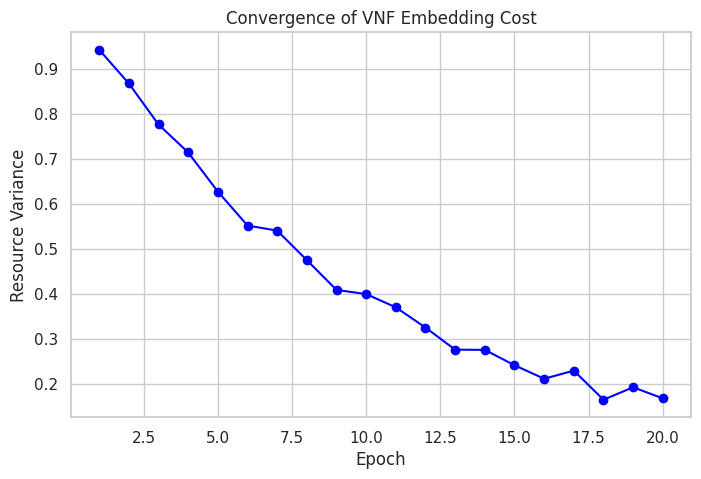
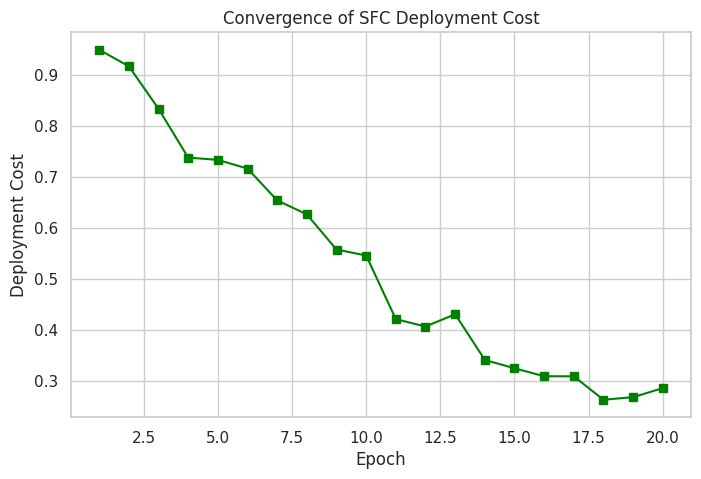
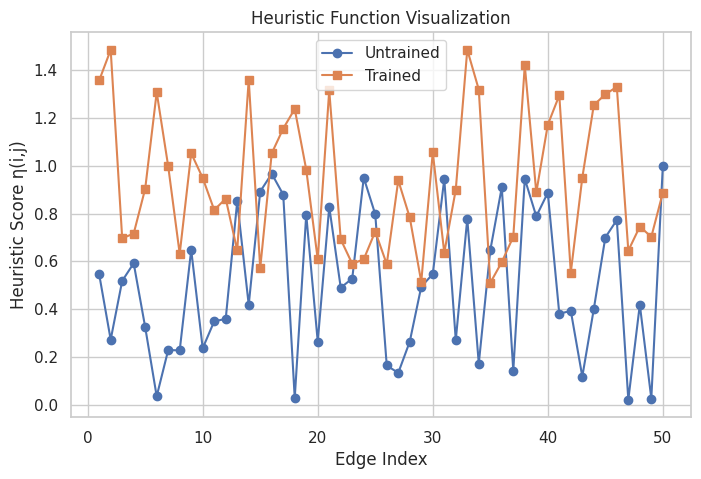
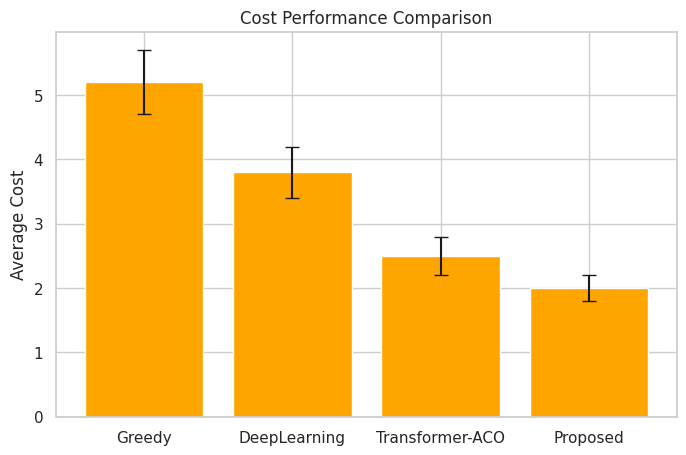
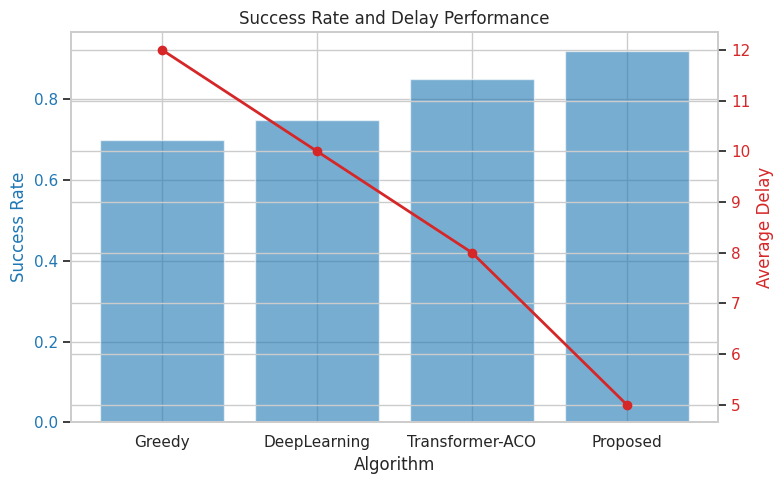

Generate these figures, in order, with matplotlib:
import numpy as np
import matplotlib.pyplot as plt
import seaborn as sns

sns.set(style="whitegrid")

# -------------------------------
# 1. Convergence of VNF embedding cost
# -------------------------------
epochs = np.arange(1, 21)
vnf_variance = np.exp(-0.1 * epochs) + 0.05 * np.random.rand(len(epochs))

plt.figure(figsize=(8,5))
plt.plot(epochs, vnf_variance, marker='o', color='blue')
plt.title("Convergence of VNF Embedding Cost")
plt.xlabel("Epoch")
plt.ylabel("Resource Variance")
plt.savefig("vnf_embedding_convergence.png")
plt.close()

# -------------------------------
# 2. Convergence of SFC deployment cost
# -------------------------------
sfc_cost = np.exp(-0.08 * epochs) + 0.1 * np.random.rand(len(epochs))

plt.figure(figsize=(8,5))
plt.plot(epochs, sfc_cost, marker='s', color='green')
plt.title("Convergence of SFC Deployment Cost")
plt.xlabel("Epoch")
plt.ylabel("Deployment Cost")
plt.savefig("sfc_deployment_convergence.png")
plt.close()

# -------------------------------
# 3. Heuristic function visualization
# -------------------------------
# Dummy heuristic scores for untrained vs trained
edges = np.arange(1, 51)
untrained_scores = np.random.rand(len(edges))
trained_scores = np.random.rand(len(edges)) + 0.5  # trained has higher scores

plt.figure(figsize=(8,5))
plt.plot(edges, untrained_scores, label="Untrained", marker='o')
plt.plot(edges, trained_scores, label="Trained", marker='s')
plt.title("Heuristic Function Visualization")
plt.xlabel("Edge Index")
plt.ylabel("Heuristic Score η(i,j)")
plt.legend()
plt.savefig("heuristic_visualization.png")
plt.close()

# -------------------------------
# 4. Cost performance comparison
# -------------------------------
algorithms = ["Greedy", "DeepLearning", "Transformer-ACO", "Proposed"]
cost_means = [5.2, 3.8, 2.5, 2.0]
cost_std = [0.5, 0.4, 0.3, 0.2]

plt.figure(figsize=(8,5))
plt.bar(algorithms, cost_means, yerr=cost_std, capsize=5, color='orange')
plt.title("Cost Performance Comparison")
plt.ylabel("Average Cost")
plt.savefig("cost_comparison.png")
plt.close()

# -------------------------------
# 5. Success rate and delay performance
# -------------------------------
success_rate = [0.7, 0.75, 0.85, 0.92]
avg_delay = [12, 10, 8, 5]

fig, ax1 = plt.subplots(figsize=(8,5))

color = 'tab:blue'
ax1.set_xlabel('Algorithm')
ax1.set_ylabel('Success Rate', color=color)
ax1.bar(algorithms, success_rate, color=color, alpha=0.6)
ax1.tick_params(axis='y', labelcolor=color)

ax2 = ax1.twinx()
color = 'tab:red'
ax2.set_ylabel('Average Delay', color=color)
ax2.plot(algorithms, avg_delay, color=color, marker='o', linewidth=2)
ax2.tick_params(axis='y', labelcolor=color)

plt.title("Success Rate and Delay Performance")
fig.tight_layout()
plt.savefig("success_delay_performance.png")
plt.close()

print("All 5 plots generated and saved as PNG files.")
